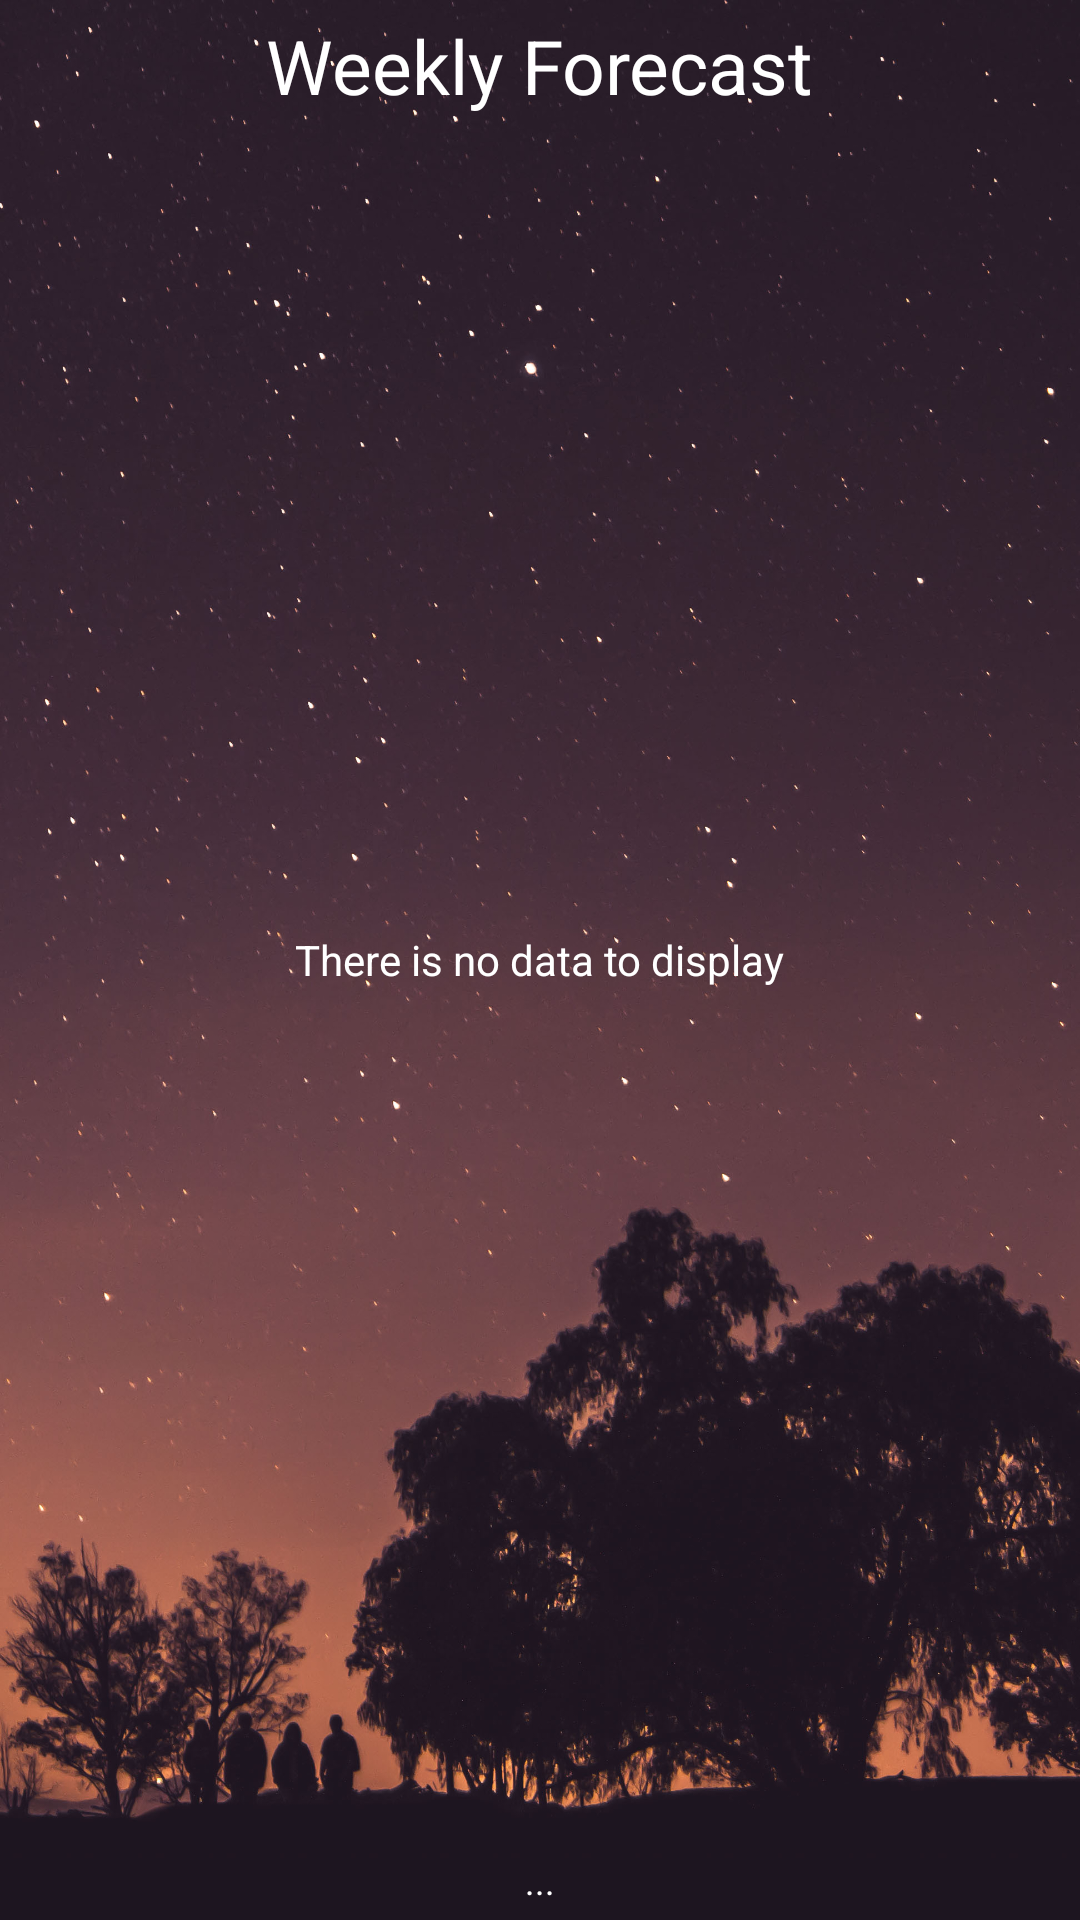

Here is an Android app screen rendered from its layout file. Give the layout XML and the strings, colors and styles it references.
<!-- AndroidManifest.xml: application theme AppTheme -->
<!-- res/layout/activity_daily_forecast.xml -->
<RelativeLayout xmlns:android="http://schemas.android.com/apk/res/android"
                xmlns:tools="http://schemas.android.com/tools"
                android:layout_width="match_parent"
                android:layout_height="match_parent"
                android:paddingLeft="@dimen/activity_horizontal_margin"
                android:paddingRight="@dimen/activity_horizontal_margin"
                android:paddingTop="@dimen/activity_vertical_margin"
                android:paddingBottom="@dimen/activity_vertical_margin"
                tools:context=".wlimate.ui.DailyForecastActivity"

                android:id="@+id/dailyBackground"
                android:background="@drawable/weekly_bg">



    <ListView
        android:layout_width="match_parent"
        android:layout_height="match_parent"
        android:id="@android:id/list"
        android:layout_alignParentTop="false"
        android:layout_alignParentLeft="true"
        android:layout_alignParentStart="true"
        android:layout_below="@+id/weekWeather"
        android:layout_above="@+id/weekSummary"
        android:layout_marginTop="8dp"
        android:layout_marginBottom="8dp"
        android:divider="@null"
        android:dividerHeight="0dp"
        android:layout_gravity="center|left"/>


    <TextView
        android:layout_width="wrap_content"
        android:layout_height="wrap_content"
        android:text="@string/no_daiily_forecast_data"
        android:id="@android:id/empty"
        android:layout_centerVertical="true"
        android:layout_centerHorizontal="true"
        android:textColor="@android:color/white"/>

    <TextView
        android:layout_width="wrap_content"
        android:layout_height="wrap_content"
        android:text="Weekly Forecast"
        android:id="@+id/weekWeather"
        android:layout_centerHorizontal="true"
        android:textColor="@android:color/white"
        android:textSize="25sp"
        android:layout_marginTop="5dp"
        />

    <TextView
        android:layout_width="wrap_content"
        android:layout_height="wrap_content"
        android:text="..."
        android:id="@+id/weekSummary"
        android:layout_centerHorizontal="true"
        android:textSize="12sp"
        android:layout_marginBottom="5dp"
        android:layout_alignParentBottom="true"
        android:longClickable="false"
        android:textColor="@android:color/white"
        android:gravity="center"/>

</RelativeLayout>
<!-- resources referenced by this layout -->
<resources>
  <!-- drawable weekly_bg: jpeg bitmap (drawable-xxxhdpi, 358425 bytes) -->
  <string name="no_daiily_forecast_data">There is no data to display</string>
  <style name="AppTheme" parent="Theme.AppCompat.Light.NoActionBar">
          
      </style>
</resources>
